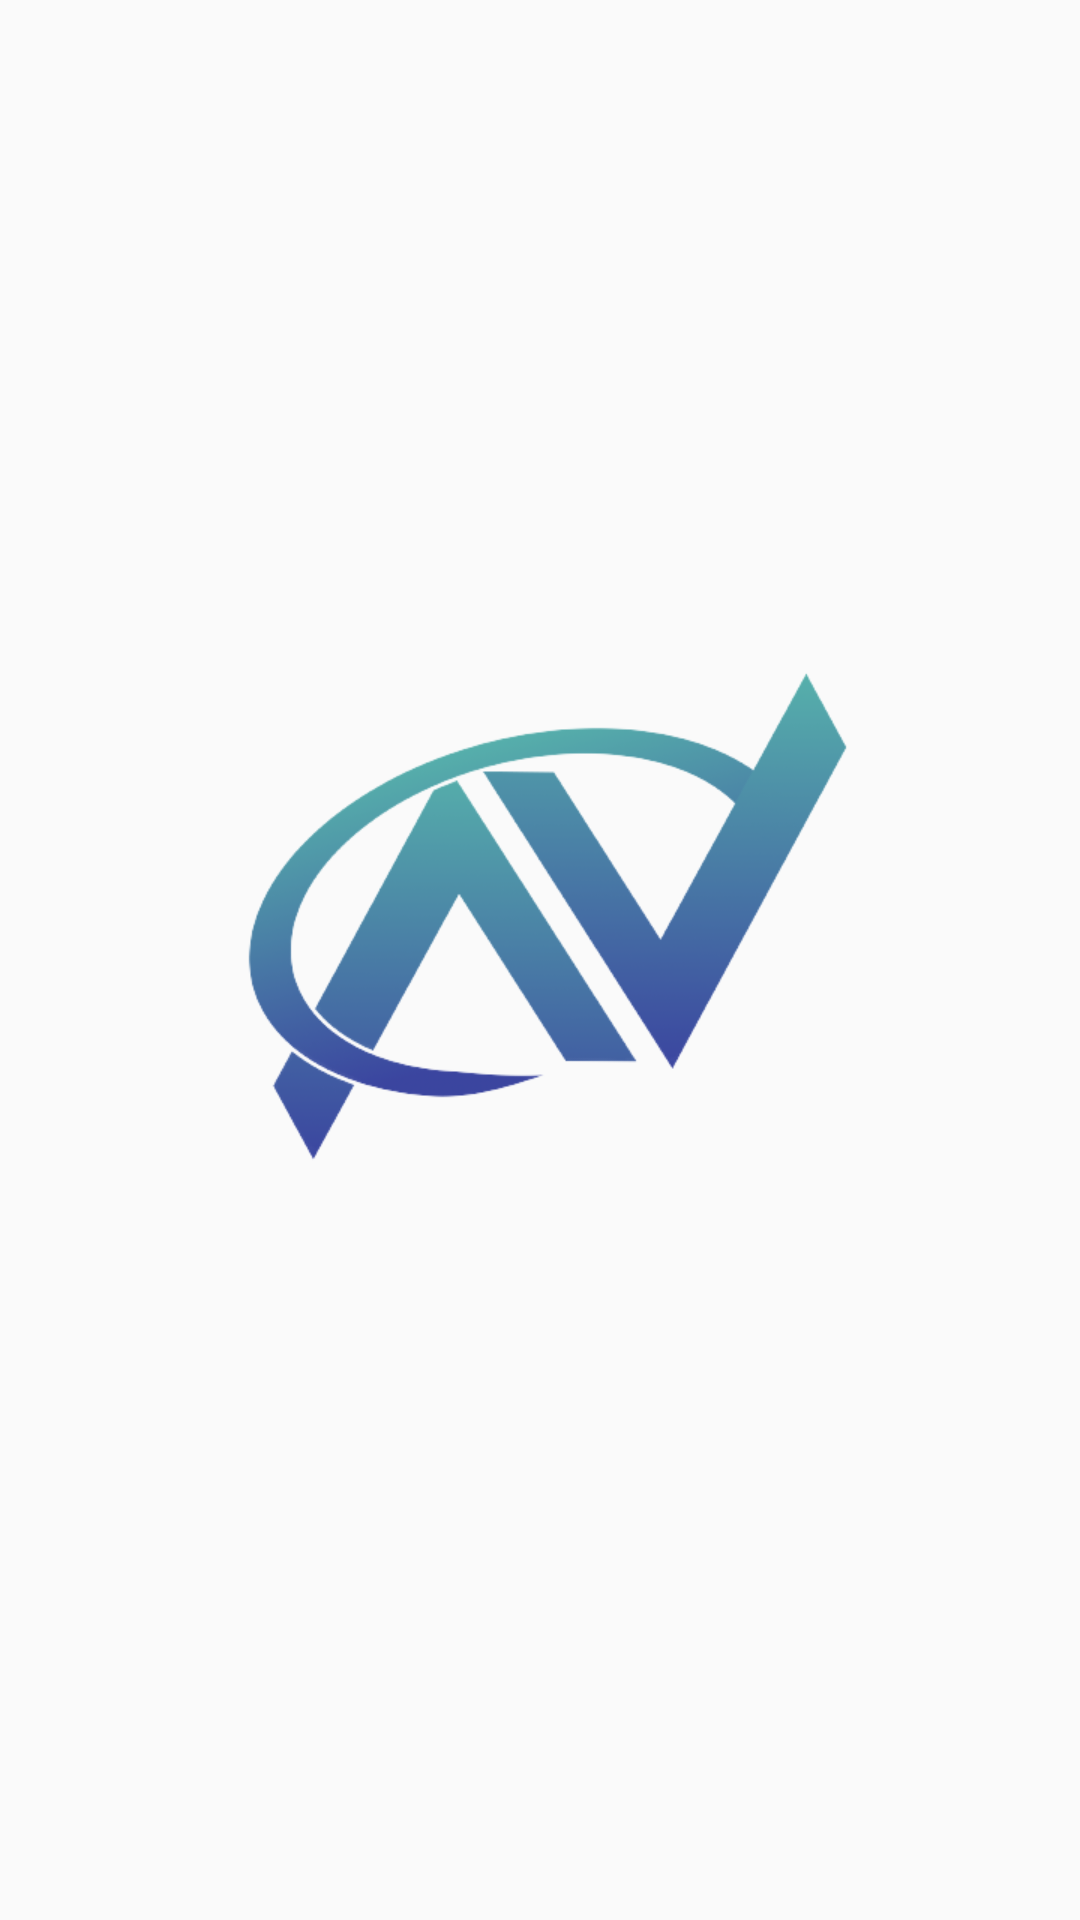

Write the Android layout XML for this screen, with the resource values it uses.
<!-- AndroidManifest.xml: activity theme Theme.AppCompat.DayNight.NoActionBar -->
<!-- res/layout/activity_splash.xml -->
<?xml version="1.0" encoding="utf-8"?>
<androidx.constraintlayout.widget.ConstraintLayout xmlns:android="http://schemas.android.com/apk/res/android"
    xmlns:app="http://schemas.android.com/apk/res-auto"
    xmlns:tools="http://schemas.android.com/tools"
    android:layout_width="match_parent"
    android:layout_height="match_parent"
    tools:context=".SplashActivity"
    android:id="@+id/splash">

    <ImageView
        android:id="@+id/logo_m"
        android:layout_width="0dp"
        android:layout_height="250dp"
        android:layout_marginTop="250dp"
        android:layout_marginBottom="281dp"
        android:src="@drawable/logo"
        app:layout_constraintBottom_toBottomOf="parent"
        app:layout_constraintEnd_toEndOf="parent"
        app:layout_constraintStart_toStartOf="parent"
        app:layout_constraintTop_toTopOf="parent">

    </ImageView>
</androidx.constraintlayout.widget.ConstraintLayout>
<!-- resources referenced by this layout -->
<resources>
  <!-- drawable logo: png bitmap (drawable-v24, 52157 bytes) -->
</resources>
